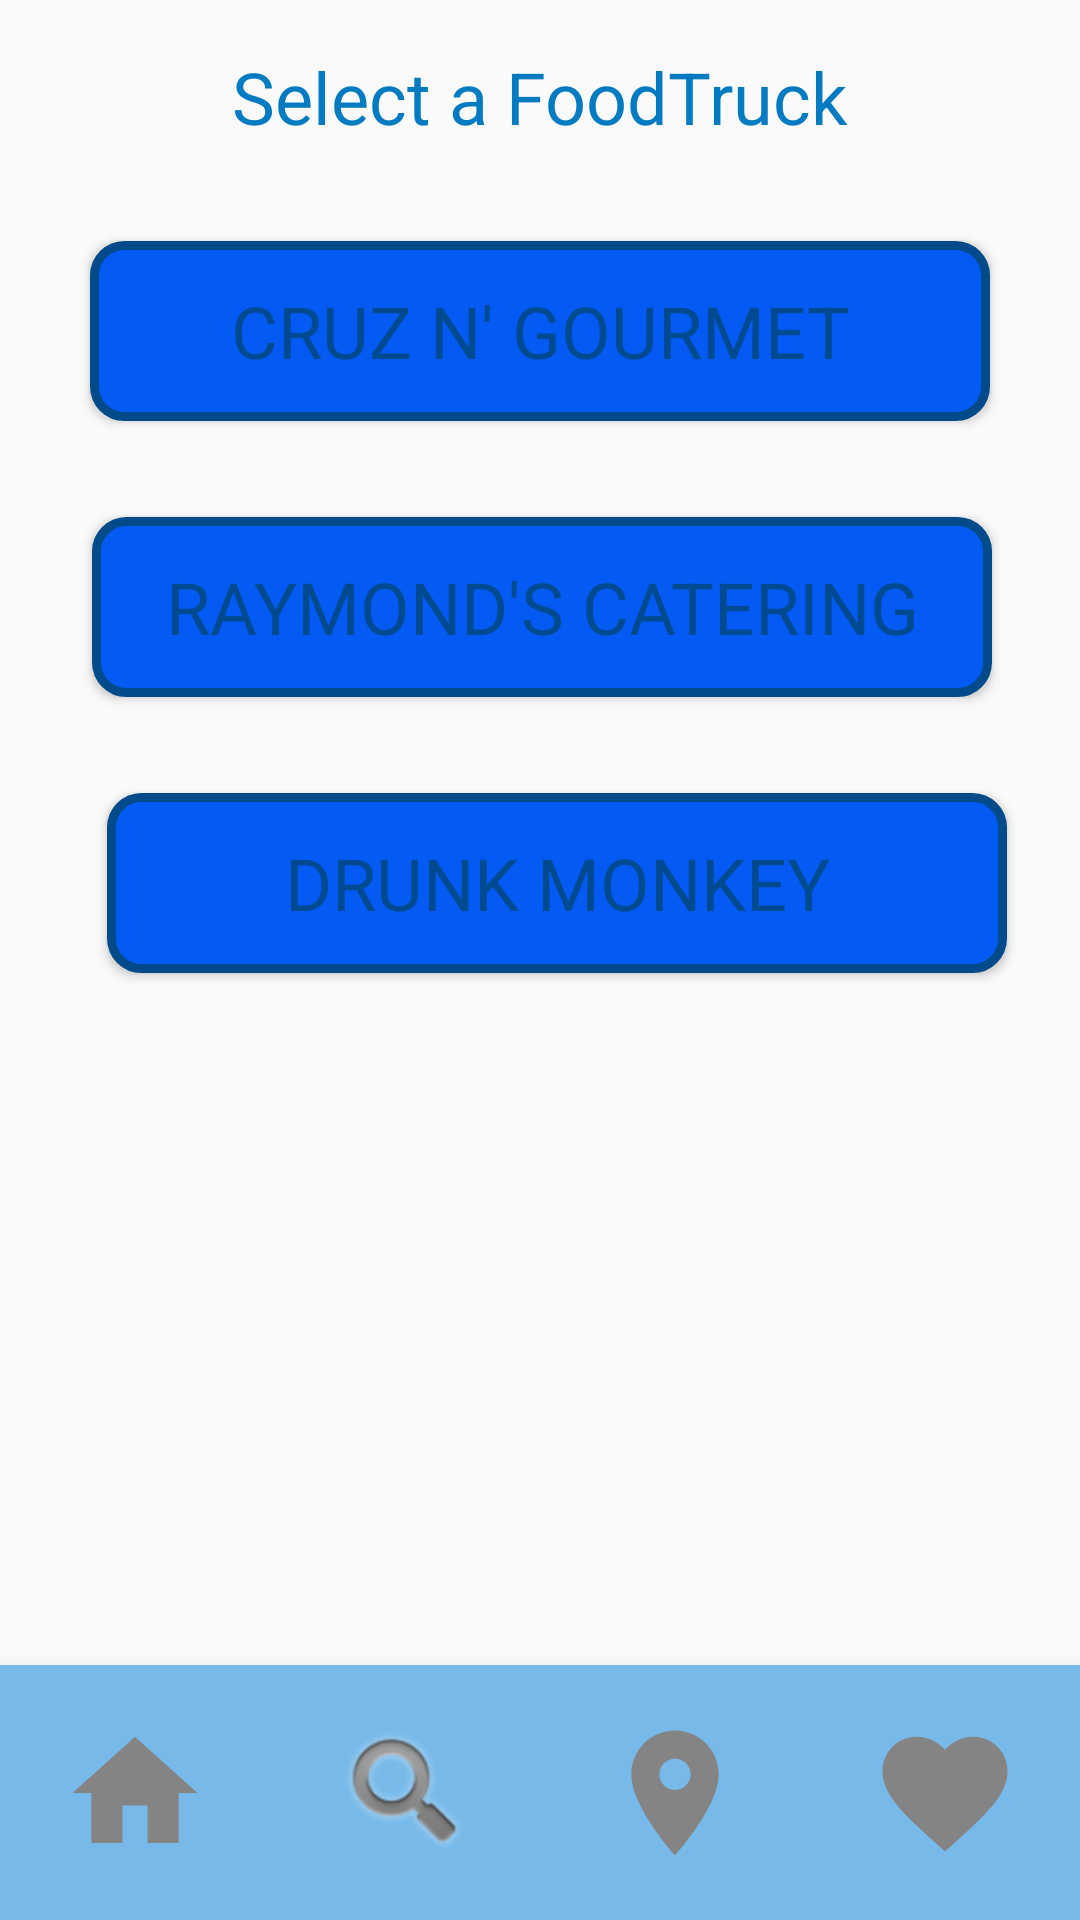

Reconstruct the res/layout file that produces this screen, plus the resources it refers to.
<!-- AndroidManifest.xml: application theme AppTheme -->
<!-- res/layout/activity_food_truck_selection.xml -->
<?xml version="1.0" encoding="utf-8"?>
<androidx.constraintlayout.widget.ConstraintLayout xmlns:android="http://schemas.android.com/apk/res/android"
    xmlns:app="http://schemas.android.com/apk/res-auto"
    xmlns:tools="http://schemas.android.com/tools"
    android:layout_width="match_parent"
    android:layout_height="match_parent"
    tools:context=".FoodTruckSelection">

    <include layout="@layout/navigation_bar"/>

    <LinearLayout
        android:layout_width="match_parent"
        android:layout_height="match_parent"
        android:orientation="vertical">

        <ScrollView
            android:layout_width="match_parent"
            android:layout_height="555dp">

            <androidx.constraintlayout.widget.ConstraintLayout
                android:layout_width="match_parent"
                android:layout_height="wrap_content">

                <TextView
                    android:id="@+id/textView2"
                    android:layout_width="wrap_content"
                    android:layout_height="wrap_content"
                    android:layout_marginStart="8dp"
                    android:layout_marginLeft="8dp"
                    android:layout_marginTop="16dp"
                    android:layout_marginEnd="8dp"
                    android:layout_marginRight="8dp"
                    android:layout_marginBottom="16dp"
                    android:text="Select a FoodTruck"
                    android:textColor="@color/colorPrimary"
                    android:textSize="24sp"
                    app:layout_constraintBottom_toTopOf="@+id/CruzGourmetBTN"
                    app:layout_constraintEnd_toEndOf="parent"
                    app:layout_constraintStart_toStartOf="parent"
                    app:layout_constraintTop_toTopOf="parent" />

                <Button
                    android:id="@+id/button"
                    style="@style/wotmButton"
                    android:layout_width="300dp"
                    android:layout_height="60dp"
                    android:layout_gravity="center_horizontal"
                    android:layout_marginStart="56dp"
                    android:layout_marginLeft="56dp"
                    android:layout_marginTop="16dp"
                    android:layout_marginEnd="55dp"
                    android:layout_marginRight="55dp"
                    android:layout_marginBottom="16dp"
                    android:background="@drawable/rounded_button"
                    android:onClick="openTruck"
                    android:padding="10dp"
                    android:tag="2"
                    android:text="Drunk Monkey"
                    android:textSize="24sp"
                    app:layout_constraintBottom_toBottomOf="parent"
                    app:layout_constraintEnd_toEndOf="parent"
                    app:layout_constraintHorizontal_bias="0.4"
                    app:layout_constraintStart_toStartOf="parent"
                    app:layout_constraintTop_toBottomOf="@+id/RaymondCateringBTN" />

                <Button
                    android:id="@+id/CruzGourmetBTN"
                    style="@style/wotmButton"
                    android:layout_width="300dp"
                    android:layout_height="60dp"
                    android:layout_gravity="center_horizontal"
                    android:layout_marginStart="8dp"
                    android:layout_marginLeft="8dp"
                    android:layout_marginTop="16dp"
                    android:layout_marginEnd="8dp"
                    android:layout_marginRight="8dp"
                    android:layout_marginBottom="16dp"
                    android:background="@drawable/rounded_button"
                    android:onClick="openTruck"
                    android:padding="10dp"
                    android:tag="1"
                    android:text="Cruz N' Gourmet"
                    android:textSize="24sp"
                    app:layout_constraintBottom_toTopOf="@+id/RaymondCateringBTN"
                    app:layout_constraintEnd_toEndOf="parent"
                    app:layout_constraintStart_toStartOf="parent"
                    app:layout_constraintTop_toBottomOf="@+id/textView2" />

                <Button
                    android:id="@+id/RaymondCateringBTN"
                    style="@style/wotmButton"
                    android:layout_width="300dp"
                    android:layout_height="60dp"
                    android:layout_gravity="center_horizontal"
                    android:layout_marginStart="56dp"
                    android:layout_marginLeft="56dp"
                    android:layout_marginTop="16dp"
                    android:layout_marginEnd="55dp"
                    android:layout_marginRight="55dp"
                    android:layout_marginBottom="16dp"
                    android:background="@drawable/rounded_button"
                    android:onClick="openTruck"
                    android:padding="10dp"
                    android:tag="3"
                    android:text="Raymond's Catering"
                    android:textSize="24sp"
                    app:layout_constraintBottom_toTopOf="@+id/button"
                    app:layout_constraintEnd_toEndOf="parent"
                    app:layout_constraintStart_toStartOf="parent"
                    app:layout_constraintTop_toBottomOf="@+id/CruzGourmetBTN" />
            </androidx.constraintlayout.widget.ConstraintLayout>
        </ScrollView>
    </LinearLayout>

</androidx.constraintlayout.widget.ConstraintLayout>
<!-- res/layout/navigation_bar.xml (included above) -->
<?xml version="1.0" encoding="utf-8"?>
<androidx.constraintlayout.widget.ConstraintLayout
    xmlns:android="http://schemas.android.com/apk/res/android"
    android:layout_width="match_parent"
    xmlns:app="http://schemas.android.com/apk/res-auto"
    xmlns:tools="http://schemas.android.com/tools"
    android:layout_height="match_parent">

    <LinearLayout
        android:layout_width="match_parent"
        android:layout_height="match_parent"
        android:orientation="vertical">

        <ScrollView
            android:layout_width="match_parent"
            android:layout_height="555dp">

            <androidx.constraintlayout.widget.ConstraintLayout
                android:layout_width="match_parent"
                android:layout_height="wrap_content">

            </androidx.constraintlayout.widget.ConstraintLayout>
        </ScrollView>

        <com.google.android.material.bottomnavigation.BottomNavigationView
            android:layout_width="match_parent"
            android:layout_height="match_parent"
            android:layout_gravity = "bottom"
            app:layout_constraintBottom_toBottomOf="parent">

            <LinearLayout
                android:layout_width="match_parent"
                android:layout_height="match_parent"
                android:orientation="horizontal">

                <ImageButton
                    android:id="@+id/main_menu_btn"
                    android:layout_width="0dp"
                    android:layout_height="match_parent"
                    android:layout_weight="1"
                    style="@style/naviBtn"
                    android:onClick="MainMenu"
                    app:srcCompat="@drawable/ic_home_black_24dp"
                    tools:visibility="visible" />

                <ImageButton
                    android:id="@+id/search_btn"
                    android:layout_width="0dp"
                    android:layout_height="match_parent"
                    android:layout_weight="1"
                    style="@style/naviBtn"
                    android:onClick="Search"
                    app:srcCompat="@android:drawable/ic_search_category_default" />

                <ImageButton
                    android:id="@+id/preferences"
                    android:layout_width="0dp"
                    android:layout_height="match_parent"
                    android:layout_weight="1"
                    style="@style/naviBtn"
                    android:onClick="allLocation"
                    app:srcCompat="@drawable/ic_location_on_black_24dp" />

                <ImageButton
                    android:id="@+id/favorite"
                    android:layout_width="0dp"
                    android:layout_height="match_parent"
                    android:layout_weight="1"
                    style="@style/naviBtn"
                    android:onClick="favorites"
                    android:src="@drawable/ic_favorite_black_24dp" />
            </LinearLayout>

        </com.google.android.material.bottomnavigation.BottomNavigationView>
    </LinearLayout>

    <androidx.constraintlayout.widget.Guideline
        android:id="@+id/guideline3"
        android:layout_width="match_parent"
        android:layout_height="525dp"
        android:orientation="horizontal"
        app:layout_constraintGuide_begin="570dp" />

</androidx.constraintlayout.widget.ConstraintLayout>
<!-- resources referenced by this layout -->
<resources>
  <color name="colorPrimary">#007ac1</color>
  <!-- drawable ic_favorite_black_24dp (drawable) -->
  <vector android:height="50dp" android:tint="#848484"
      android:viewportHeight="24.0" android:viewportWidth="24.0"
      android:width="50dp" xmlns:android="http://schemas.android.com/apk/res/android">
      <path android:fillColor="#FF000000" android:pathData="M12,21.35l-1.45,-1.32C5.4,15.36 2,12.28 2,8.5 2,5.42 4.42,3 7.5,3c1.74,0 3.41,0.81 4.5,2.09C13.09,3.81 14.76,3 16.5,3 19.58,3 22,5.42 22,8.5c0,3.78 -3.4,6.86 -8.55,11.54L12,21.35z"/>
  </vector>
  <!-- drawable ic_home_black_24dp (drawable) -->
  <vector android:height="50dp" android:tint="#848484"
      android:viewportHeight="24.0" android:viewportWidth="24.0"
      android:width="50dp" xmlns:android="http://schemas.android.com/apk/res/android">
      <path android:fillColor="#FF000000" android:pathData="M10,20v-6h4v6h5v-8h3L12,3 2,12h3v8z"/>
  </vector>
  <!-- drawable ic_location_on_black_24dp (drawable) -->
  <vector android:height="50dp" android:tint="#848484"
      android:viewportHeight="24.0" android:viewportWidth="24.0"
      android:width="50dp" xmlns:android="http://schemas.android.com/apk/res/android">
      <path android:fillColor="#FF000000" android:pathData="M12,2C8.13,2 5,5.13 5,9c0,5.25 7,13 7,13s7,-7.75 7,-13c0,-3.87 -3.13,-7 -7,-7zM12,11.5c-1.38,0 -2.5,-1.12 -2.5,-2.5s1.12,-2.5 2.5,-2.5 2.5,1.12 2.5,2.5 -1.12,2.5 -2.5,2.5z"/>
  </vector>
  <!-- drawable rounded_button (drawable) -->
  <?xml version="1.0" encoding="UTF-8"?>
  <shape xmlns:android="http://schemas.android.com/apk/res/android">
      <corners android:radius="10dp" />
      <stroke android:color="#024b8b" android:width="3dp" />
      <solid android:color="#035BF4" />
  </shape>
  <style name="naviBtn">
          <item name="android:background">@drawable/navigation_button</item>
      </style>
  <style name="wotmButton" parent="TextAppearance.AppCompat">
          <item name="android:textSize">28sp</item>
          <item name="android:textColor">#004a91</item>
      </style>
  <style name="AppTheme" parent="Theme.AppCompat.Light.DarkActionBar">
          
          <item name="colorPrimary">@color/colorPrimary</item>
          <item name="colorPrimaryDark">@color/colorPrimaryDark</item>
          <item name="colorAccent">@color/colorAccent</item>
      </style>
  <!-- drawable navigation_button (drawable) -->
  <?xml version="1.0" encoding="utf-8"?>
  <selector xmlns:android="http://schemas.android.com/apk/res/android">
      <item
          android:state_pressed="false"
          android:drawable="@drawable/button_enabled"/>
      <item
          android:state_pressed="true"
          android:drawable="@drawable/button_focused"/>
  
  
  </selector>
  <color name="colorPrimaryDark">#024b8b</color>
  <color name="colorAccent">#fad15f</color>
  <!-- drawable button_enabled (drawable) -->
  <?xml version="1.0" encoding="utf-8"?>
  <shape xmlns:android="http://schemas.android.com/apk/res/android">
      <gradient
          android:startColor="#77BAEA"
          android:endColor="#77BAEA"/>
  
  </shape>
  <!-- drawable button_focused (drawable) -->
  <?xml version="1.0" encoding="utf-8"?>
  <shape xmlns:android="http://schemas.android.com/apk/res/android">
      <gradient
          android:startColor="#86FFC107"
          android:endColor="#86FFC107"/>
  
  </shape>
</resources>
